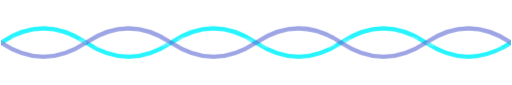
t = 0.00 s
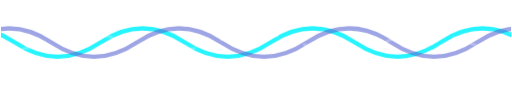
t = 1.25 s
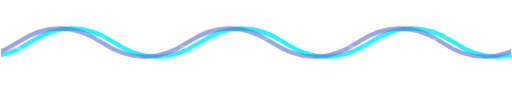
t = 2.50 s
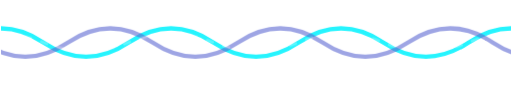
t = 3.75 s

The animated SVG that drew these frames (rendered in a browser with its animation timeline set to each time). Animation: 2 CSS @keyframes rules; one cycle of 5.00 s, repeats indefinitely.

<svg xmlns="http://www.w3.org/2000/svg" width="180" height="30" viewBox="0 0 180 30" fill="none">
  <style>
    .wave {
      stroke-width: 1.5;
      stroke-linecap: round;
    }
    .wave-cyan {
      stroke: #00f2fe;
      opacity: 0.85;
      animation: wave-slide-1 3s linear infinite;
    }
    .wave-indigo {
      stroke: #5e6ad2;
      opacity: 0.6;
      animation: wave-slide-2 4.2s linear infinite;
    }
    .wave-zinc {
      stroke: rgba(255, 255, 255, 0.25);
      stroke-width: 1;
      stroke-dasharray: 2 4;
      animation: wave-slide-1 5s linear infinite reverse;
    }
    @keyframes wave-slide-1 {
      0% { transform: translateX(0); }
      100% { transform: translateX(-60px); }
    }
    @keyframes wave-slide-2 {
      0% { transform: translateX(-60px); }
      100% { transform: translateX(0); }
    }
  </style>
  <defs>
    <clipPath id="wave-clip">
      <rect width="180" height="30" rx="4" />
    </clipPath>
  </defs>
  
  <g clip-path="url(#wave-clip)">
    <path d="M 0 15 Q 15 5, 30 15 T 60 15 T 90 15 T 120 15 T 150 15 T 180 15 T 210 15 T 240 15" class="wave wave-cyan" />
    <path d="M 0 15 Q 15 25, 30 15 T 60 15 T 90 15 T 120 15 T 150 15 T 180 15 T 210 15 T 240 15" class="wave wave-indigo" />
    <path d="M 0 15 Q 15 9, 30 15 T 60 15 T 90 15 T 120 15 T 150 15 T 180 15 T 210 15 T 240 15" class="wave wave-zinc" />
  </g>
</svg>
